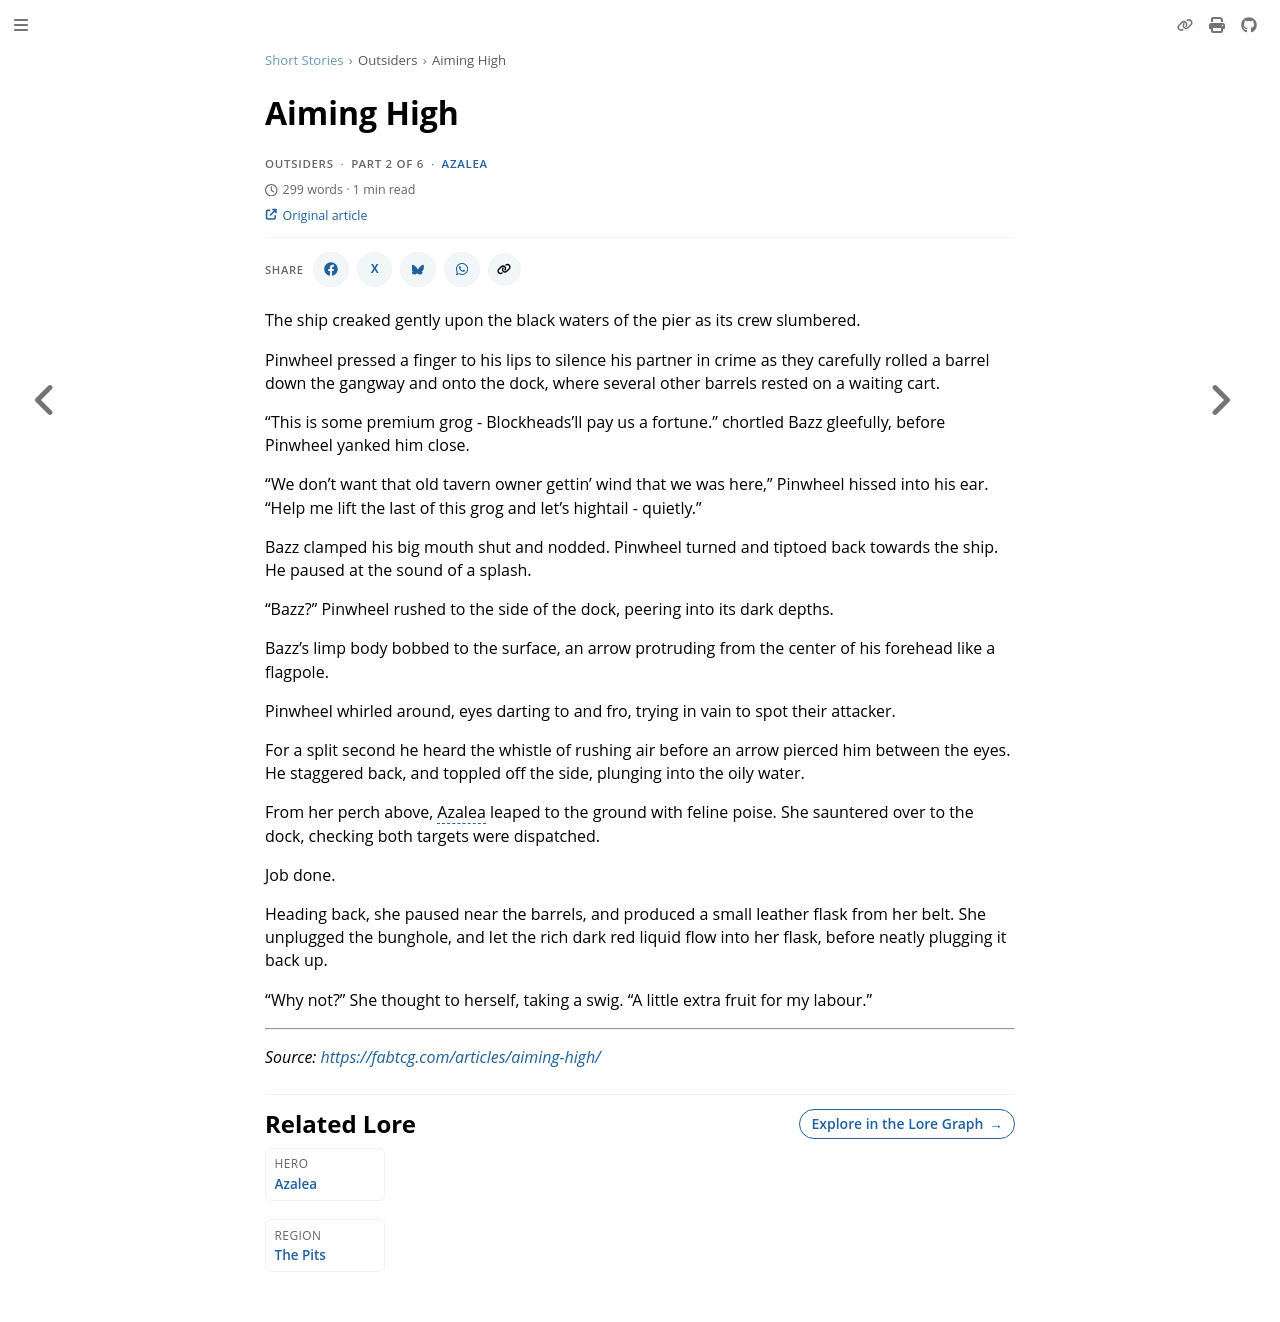

repository: nathaneastwood/fablore · page: short-stories/outsiders/aiming-high.html · generator: mdbook

# Aiming High

The ship creaked gently upon the black waters of the pier as its crew slumbered.

Pinwheel pressed a finger to his lips to silence his partner in crime as they carefully rolled a barrel down the gangway and onto the dock, where several other barrels rested on a waiting cart.

"This is some premium grog - Blockheads'll pay us a fortune." chortled Bazz gleefully, before Pinwheel yanked him close.

"We don't want that old tavern owner gettin' wind that we was here," Pinwheel hissed into his ear. "Help me lift the last of this grog and let's hightail - quietly."

Bazz clamped his big mouth shut and nodded. Pinwheel turned and tiptoed back towards the ship. He paused at the sound of a splash.

"Bazz?" Pinwheel rushed to the side of the dock, peering into its dark depths.

Bazz's limp body bobbed to the surface, an arrow protruding from the center of his forehead like a flagpole.

Pinwheel whirled around, eyes darting to and fro, trying in vain to spot their attacker.

For a split second he heard the whistle of rushing air before an arrow pierced him between the eyes. He staggered back, and toppled off the side, plunging into the oily water.

From her perch above, Azalea leaped to the ground with feline poise. She sauntered over to the dock, checking both targets were dispatched.

Job done.

Heading back, she paused near the barrels, and produced a small leather flask from her belt. She unplugged the bunghole, and let the rich dark red liquid flow into her flask, before neatly plugging it back up.

"Why not?" She thought to herself, taking a swig. "A little extra fruit for my labour."

---

_Source: [https://fabtcg.com/articles/aiming-high/](https://fabtcg.com/articles/aiming-high/)_
